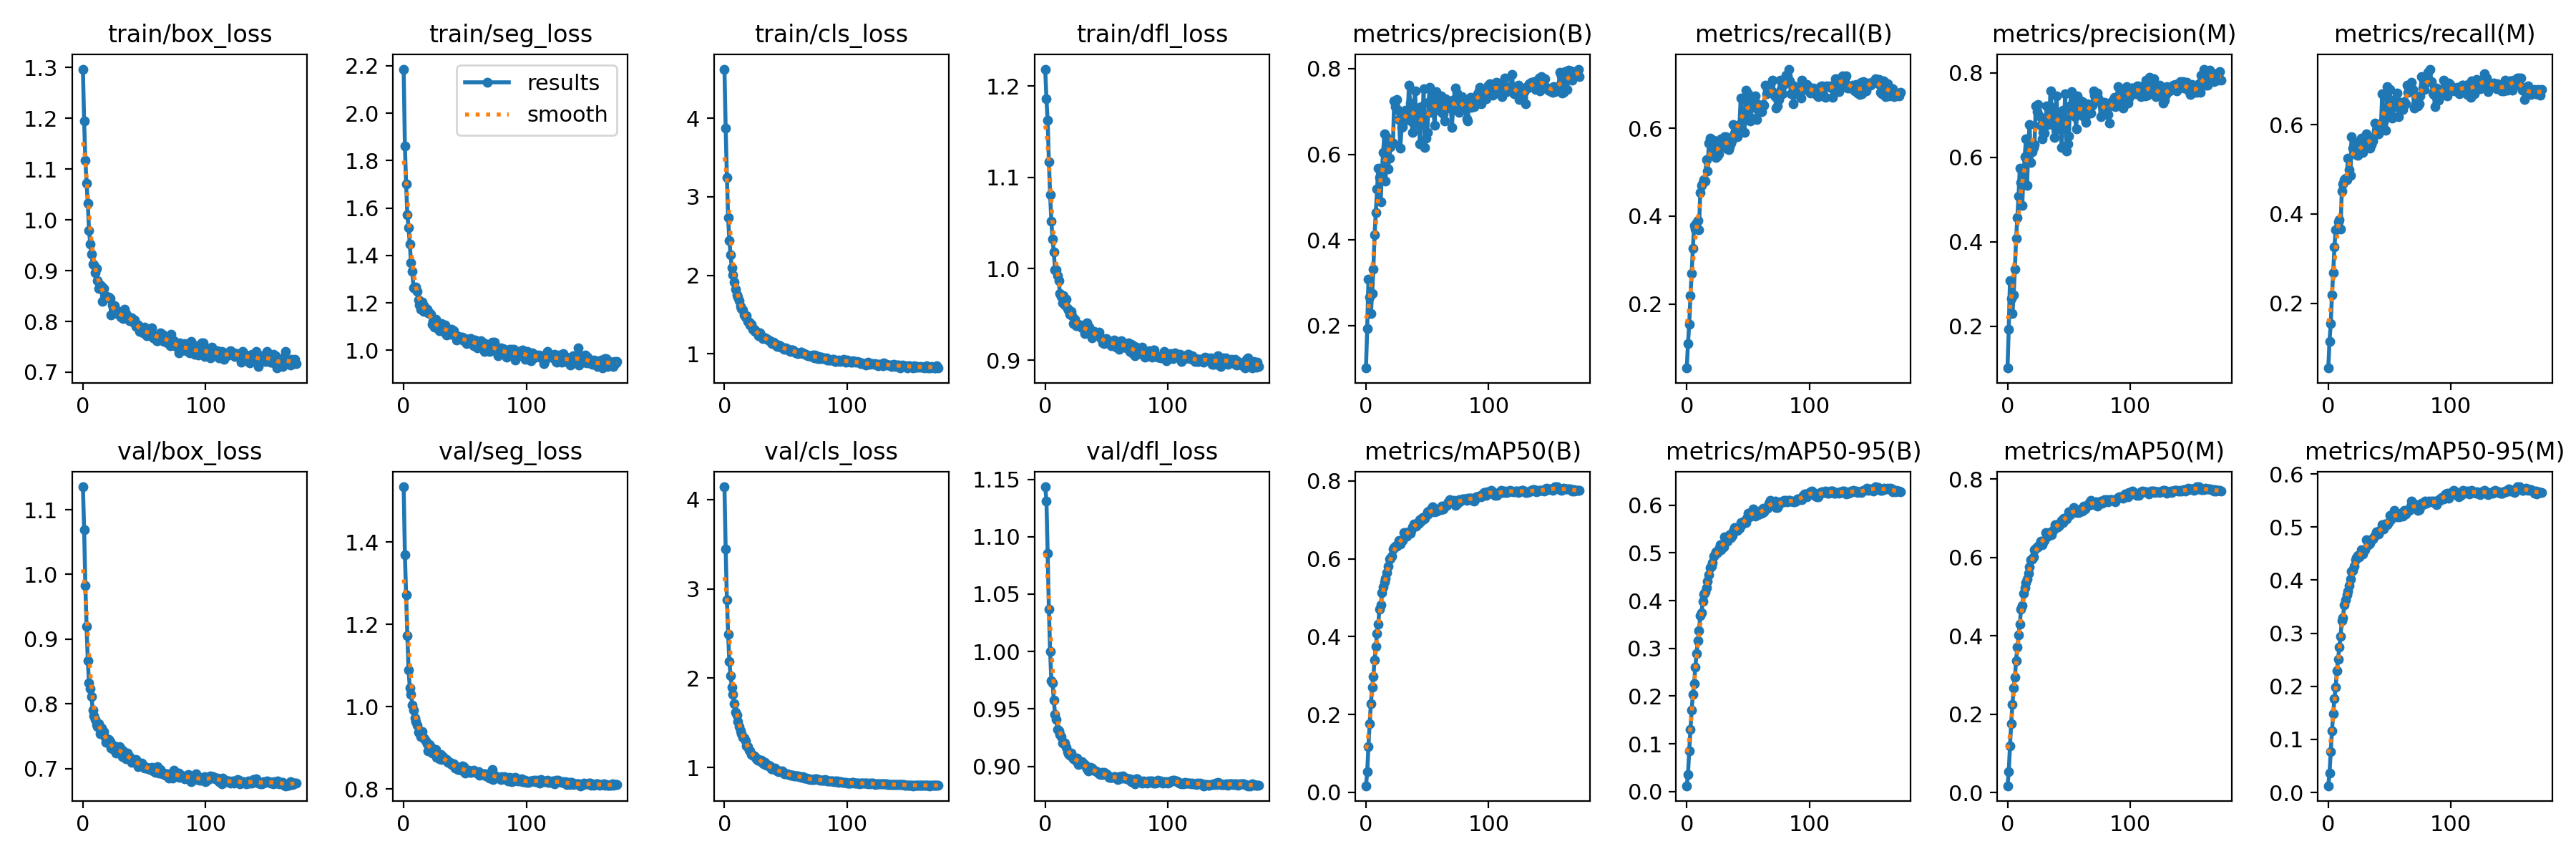

Data behind this chart, as committed beside it:
epoch, train/box_loss, train/seg_loss, train/cls_loss, train/dfl_loss, metrics/precision(B), metrics/recall(B), metrics/mAP50(B), metrics/mAP50-95(B), metrics/precision(M), metrics/recall(M), metrics/mAP50(M), metrics/mAP50-95(M), val/box_loss, val/seg_loss, val/cls_loss, val/dfl_loss, lr/pg0, lr/pg1, lr/pg2
0, 1.297, 2.186, 4.624, 1.218, 0.1011, 0.05445, 0.0169, 0.01238, 0.1012, 0.05441, 0.01787, 0.01268, 1.135, 1.534, 4.141, 1.143, 0.06697, 3.6373e-05, 3.6373e-05
1, 1.194, 1.861, 3.869, 1.186, 0.1939, 0.1095, 0.05253, 0.03661, 0.1937, 0.1149, 0.05443, 0.03621, 1.07, 1.369, 3.446, 1.131, 0.03367, 7.2678e-05, 7.2678e-05
2, 1.118, 1.701, 3.249, 1.162, 0.308, 0.1547, 0.1177, 0.0855, 0.3089, 0.1544, 0.1192, 0.07765, 0.9832, 1.272, 2.877, 1.086, 0.0003753, 0.0001086, 0.0001086
3, 1.072, 1.57, 2.733, 1.117, 0.2667, 0.2186, 0.177, 0.1297, 0.2667, 0.2185, 0.1767, 0.1158, 0.9194, 1.173, 2.489, 1.037, 0.0001084, 0.0001084, 0.0001084
4, 1.032, 1.518, 2.446, 1.081, 0.2291, 0.2704, 0.228, 0.1702, 0.2307, 0.2683, 0.226, 0.1491, 0.8662, 1.09, 2.184, 1, 0.0001084, 0.0001084, 0.0001084
5, 0.9788, 1.448, 2.263, 1.052, 0.2748, 0.3273, 0.2692, 0.2043, 0.275, 0.3258, 0.2668, 0.1771, 0.8319, 1.046, 2.028, 0.9748, 0.0001078, 0.0001078, 0.0001078
6, 0.9526, 1.369, 2.093, 1.033, 0.3312, 0.3792, 0.2981, 0.2266, 0.3358, 0.3652, 0.2955, 0.199, 0.8236, 1.031, 1.901, 0.9728, 0.0001073, 0.0001073, 0.0001073
7, 0.9329, 1.334, 2.006, 1.018, 0.4119, 0.3713, 0.3392, 0.2607, 0.4084, 0.3667, 0.3368, 0.2298, 0.8109, 1.004, 1.815, 0.9576, 0.0001067, 0.0001067, 0.0001067
8, 0.9135, 1.265, 1.916, 0.9992, 0.4646, 0.3848, 0.3752, 0.2894, 0.4582, 0.3818, 0.3719, 0.251, 0.7908, 0.992, 1.715, 0.9455, 0.0001062, 0.0001062, 0.0001062
9, 0.9111, 1.262, 1.82, 0.9988, 0.5184, 0.3902, 0.4082, 0.3162, 0.509, 0.3866, 0.4027, 0.2744, 0.7815, 0.9737, 1.618, 0.9407, 0.0001056, 0.0001056, 0.0001056
10, 0.8961, 1.265, 1.755, 0.9926, 0.5671, 0.3692, 0.4328, 0.3371, 0.5739, 0.3658, 0.4291, 0.2939, 0.7761, 0.9648, 1.59, 0.932, 0.0001051, 0.0001051, 0.0001051
11, 0.9048, 1.25, 1.726, 0.9867, 0.5451, 0.4535, 0.4711, 0.3689, 0.541, 0.4514, 0.4687, 0.3244, 0.7677, 0.9558, 1.511, 0.9311, 0.0001046, 0.0001046, 0.0001046
12, 0.8799, 1.212, 1.676, 0.9733, 0.4886, 0.47, 0.4818, 0.3743, 0.4867, 0.4673, 0.478, 0.3289, 0.7652, 0.938, 1.46, 0.928, 0.000104, 0.000104, 0.000104
13, 0.8646, 1.191, 1.601, 0.9697, 0.5636, 0.4768, 0.5121, 0.399, 0.5557, 0.4769, 0.5078, 0.3539, 0.7695, 0.9389, 1.409, 0.9257, 0.0001035, 0.0001035, 0.0001035
14, 0.8721, 1.174, 1.573, 0.9631, 0.6051, 0.4834, 0.528, 0.4133, 0.6017, 0.4798, 0.5228, 0.3625, 0.7535, 0.9282, 1.378, 0.9206, 0.0001029, 0.0001029, 0.0001029
15, 0.8691, 1.203, 1.558, 0.9707, 0.6474, 0.4796, 0.5397, 0.4182, 0.6431, 0.4777, 0.535, 0.3717, 0.7629, 0.94, 1.341, 0.9208, 0.0001024, 0.0001024, 0.0001024
16, 0.8393, 1.163, 1.493, 0.9608, 0.5382, 0.5288, 0.5488, 0.4268, 0.5342, 0.5258, 0.5441, 0.3793, 0.7586, 0.9242, 1.327, 0.9202, 0.0001018, 0.0001018, 0.0001018
17, 0.865, 1.185, 1.466, 0.967, 0.6386, 0.5021, 0.5648, 0.4399, 0.6344, 0.5, 0.56, 0.3902, 0.7571, 0.9219, 1.295, 0.9163, 0.0001013, 0.0001013, 0.0001013
18, 0.8509, 1.169, 1.483, 0.9563, 0.5658, 0.5656, 0.5817, 0.4539, 0.6771, 0.4859, 0.5767, 0.4019, 0.7485, 0.9179, 1.243, 0.9127, 0.0001007, 0.0001007, 0.0001007
19, 0.8486, 1.173, 1.416, 0.9547, 0.5907, 0.5774, 0.599, 0.4695, 0.5883, 0.5733, 0.5938, 0.4169, 0.7403, 0.9095, 1.234, 0.9109, 0.0001002, 0.0001002, 0.0001002
20, 0.8474, 1.158, 1.407, 0.9504, 0.6173, 0.5505, 0.6016, 0.4719, 0.6135, 0.5476, 0.5967, 0.4179, 0.7438, 0.8928, 1.193, 0.9095, 9.9655e-05, 9.9655e-05, 9.9655e-05
21, 0.8477, 1.157, 1.365, 0.9532, 0.6261, 0.5623, 0.6068, 0.4801, 0.6232, 0.5581, 0.6019, 0.4258, 0.7444, 0.9089, 1.186, 0.9116, 9.911e-05, 9.911e-05, 9.911e-05
22, 0.8458, 1.152, 1.377, 0.9484, 0.6258, 0.5718, 0.6253, 0.4934, 0.6294, 0.56, 0.6196, 0.4389, 0.7418, 0.9034, 1.147, 0.9087, 9.8566e-05, 9.8566e-05, 9.8566e-05
23, 0.813, 1.109, 1.313, 0.94, 0.7253, 0.5358, 0.6295, 0.4979, 0.7219, 0.5338, 0.6242, 0.4426, 0.7313, 0.8874, 1.135, 0.9067, 9.8021e-05, 9.8021e-05, 9.8021e-05
24, 0.8323, 1.121, 1.314, 0.9448, 0.7119, 0.5333, 0.6314, 0.5013, 0.7088, 0.5312, 0.6267, 0.446, 0.7304, 0.8925, 1.126, 0.9064, 9.7477e-05, 9.7477e-05, 9.7477e-05
25, 0.818, 1.097, 1.286, 0.938, 0.7279, 0.5366, 0.6319, 0.5013, 0.7244, 0.5359, 0.6279, 0.4436, 0.7302, 0.8926, 1.119, 0.9045, 9.6932e-05, 9.6932e-05, 9.6932e-05
26, 0.8309, 1.131, 1.284, 0.94, 0.7023, 0.541, 0.6392, 0.5075, 0.6981, 0.5379, 0.6325, 0.448, 0.7345, 0.8962, 1.095, 0.9069, 9.6388e-05, 9.6388e-05, 9.6388e-05
27, 0.8165, 1.112, 1.267, 0.9375, 0.6812, 0.5726, 0.6479, 0.5177, 0.6761, 0.5709, 0.6423, 0.4576, 0.7238, 0.8775, 1.077, 0.9017, 9.5843e-05, 9.5843e-05, 9.5843e-05
28, 0.8159, 1.093, 1.234, 0.9377, 0.6139, 0.5759, 0.6377, 0.5061, 0.6438, 0.5384, 0.6326, 0.4487, 0.7303, 0.8821, 1.088, 0.9027, 9.5299e-05, 9.5299e-05, 9.5299e-05
29, 0.8195, 1.083, 1.269, 0.9386, 0.6627, 0.5608, 0.6468, 0.5121, 0.6591, 0.554, 0.6398, 0.4567, 0.7281, 0.8742, 1.076, 0.9036, 9.4754e-05, 9.4754e-05, 9.4754e-05
30, 0.8126, 1.092, 1.226, 0.9353, 0.6641, 0.5575, 0.6462, 0.513, 0.6566, 0.5578, 0.6433, 0.4571, 0.7341, 0.8835, 1.081, 0.9042, 9.4209e-05, 9.4209e-05, 9.4209e-05
31, 0.8087, 1.114, 1.198, 0.9354, 0.6862, 0.5801, 0.6665, 0.533, 0.6843, 0.5795, 0.6636, 0.4761, 0.7301, 0.8728, 1.051, 0.9022, 9.3665e-05, 9.3665e-05, 9.3665e-05
32, 0.8067, 1.099, 1.217, 0.9291, 0.7021, 0.5805, 0.6668, 0.532, 0.7216, 0.5664, 0.6627, 0.4732, 0.7188, 0.8791, 1.042, 0.9016, 9.3121e-05, 9.3121e-05, 9.3121e-05
33, 0.8051, 1.077, 1.206, 0.9333, 0.6819, 0.5537, 0.6573, 0.525, 0.6777, 0.5527, 0.6539, 0.4671, 0.7269, 0.8716, 1.054, 0.9003, 9.2576e-05, 9.2576e-05, 9.2576e-05
34, 0.8241, 1.107, 1.192, 0.941, 0.6899, 0.5518, 0.666, 0.5312, 0.6858, 0.5484, 0.6633, 0.4698, 0.7204, 0.8732, 1.029, 0.8977, 9.2032e-05, 9.2032e-05, 9.2032e-05
35, 0.8151, 1.064, 1.19, 0.933, 0.7615, 0.5582, 0.6698, 0.5382, 0.7578, 0.5564, 0.6643, 0.4767, 0.7145, 0.8725, 1.021, 0.8958, 9.1487e-05, 9.1487e-05, 9.1487e-05
36, 0.8073, 1.082, 1.177, 0.936, 0.7204, 0.5658, 0.6661, 0.532, 0.7178, 0.5634, 0.6584, 0.4773, 0.7243, 0.8642, 1.025, 0.8982, 9.0943e-05, 9.0943e-05, 9.0943e-05
37, 0.8098, 1.088, 1.165, 0.9331, 0.6784, 0.5735, 0.6735, 0.5368, 0.677, 0.5731, 0.6696, 0.4799, 0.7205, 0.8653, 1.014, 0.8988, 9.0398e-05, 9.0398e-05, 9.0398e-05
38, 0.8011, 1.069, 1.14, 0.9248, 0.6504, 0.6086, 0.6822, 0.5458, 0.647, 0.6043, 0.6733, 0.4847, 0.7181, 0.8645, 0.9839, 0.8982, 8.9854e-05, 8.9854e-05, 8.9854e-05
39, 0.8064, 1.089, 1.135, 0.9275, 0.7104, 0.5886, 0.6886, 0.5529, 0.7094, 0.5885, 0.6845, 0.4906, 0.7144, 0.8605, 0.9829, 0.8966, 8.9309e-05, 8.9309e-05, 8.9309e-05
40, 0.8067, 1.077, 1.154, 0.9313, 0.7482, 0.5853, 0.6894, 0.5517, 0.7462, 0.5813, 0.6842, 0.4907, 0.7099, 0.8581, 0.9828, 0.8968, 8.8765e-05, 8.8765e-05, 8.8765e-05
41, 0.7989, 1.082, 1.129, 0.928, 0.6702, 0.5814, 0.6836, 0.5476, 0.6678, 0.5797, 0.6786, 0.4865, 0.7139, 0.8614, 0.995, 0.8959, 8.822e-05, 8.822e-05, 8.822e-05
42, 0.8023, 1.067, 1.117, 0.9278, 0.6697, 0.6033, 0.6898, 0.5536, 0.6681, 0.5997, 0.6827, 0.4935, 0.7108, 0.8515, 0.9762, 0.8953, 8.7676e-05, 8.7676e-05, 8.7676e-05
43, 0.7897, 1.045, 1.095, 0.9284, 0.6956, 0.609, 0.6911, 0.5521, 0.6997, 0.6046, 0.6865, 0.4947, 0.7135, 0.8515, 0.9648, 0.8947, 8.7131e-05, 8.7131e-05, 8.7131e-05
44, 0.7937, 1.053, 1.112, 0.9309, 0.6248, 0.6693, 0.7009, 0.5635, 0.6239, 0.6691, 0.6952, 0.5039, 0.7081, 0.8475, 0.9553, 0.8938, 8.6587e-05, 8.6587e-05, 8.6587e-05
45, 0.7937, 1.059, 1.104, 0.9244, 0.7119, 0.6105, 0.6962, 0.5587, 0.7108, 0.6072, 0.6895, 0.497, 0.7031, 0.8484, 0.9609, 0.8929, 8.6042e-05, 8.6042e-05, 8.6042e-05
46, 0.7809, 1.054, 1.09, 0.9234, 0.6737, 0.6347, 0.7057, 0.5655, 0.6746, 0.6342, 0.7008, 0.5062, 0.7084, 0.8503, 0.9501, 0.8948, 8.5498e-05, 8.5498e-05, 8.5498e-05
47, 0.7844, 1.046, 1.086, 0.9192, 0.7522, 0.5899, 0.7024, 0.566, 0.7505, 0.5882, 0.6956, 0.5042, 0.7067, 0.8462, 0.9599, 0.8931, 8.4953e-05, 8.4953e-05, 8.4953e-05
48, 0.7801, 1.057, 1.066, 0.9178, 0.616, 0.6864, 0.7044, 0.5638, 0.6145, 0.6852, 0.699, 0.5041, 0.708, 0.8555, 0.9441, 0.8944, 8.4409e-05, 8.4409e-05, 8.4409e-05
49, 0.7775, 1.04, 1.059, 0.9198, 0.6375, 0.6614, 0.7118, 0.5726, 0.6327, 0.6589, 0.7054, 0.5085, 0.7047, 0.854, 0.9325, 0.8929, 8.3864e-05, 8.3864e-05, 8.3864e-05
50, 0.7886, 1.051, 1.077, 0.924, 0.6515, 0.6786, 0.7211, 0.5827, 0.651, 0.6786, 0.7169, 0.5217, 0.701, 0.8388, 0.9286, 0.8934, 8.332e-05, 8.332e-05, 8.332e-05
51, 0.778, 1.028, 1.058, 0.9201, 0.7209, 0.6262, 0.7145, 0.5751, 0.722, 0.6229, 0.7089, 0.5134, 0.7018, 0.8458, 0.9284, 0.8921, 8.2775e-05, 8.2775e-05, 8.2775e-05
52, 0.7715, 1.041, 1.062, 0.9192, 0.7569, 0.616, 0.7236, 0.5812, 0.7564, 0.6147, 0.7174, 0.5219, 0.702, 0.8425, 0.9215, 0.8902, 8.2231e-05, 8.2231e-05, 8.2231e-05
53, 0.7766, 1.041, 1.041, 0.9176, 0.6983, 0.6618, 0.7269, 0.5856, 0.7061, 0.6547, 0.721, 0.5248, 0.6998, 0.846, 0.9181, 0.8901, 8.1686e-05, 8.1686e-05, 8.1686e-05
54, 0.7803, 1.048, 1.032, 0.9162, 0.7411, 0.647, 0.7331, 0.5918, 0.7434, 0.6413, 0.728, 0.5311, 0.7006, 0.8409, 0.9093, 0.8904, 8.1142e-05, 8.1142e-05, 8.1142e-05
55, 0.7806, 1.048, 1.046, 0.9194, 0.6999, 0.6599, 0.7261, 0.5858, 0.6971, 0.6578, 0.7178, 0.5206, 0.6981, 0.8415, 0.9126, 0.8905, 8.0597e-05, 8.0597e-05, 8.0597e-05
56, 0.7878, 1.041, 1.052, 0.9223, 0.6678, 0.6737, 0.7197, 0.5773, 0.6672, 0.6712, 0.7138, 0.5192, 0.7022, 0.8439, 0.9094, 0.891, 8.0053e-05, 8.0053e-05, 8.0053e-05
57, 0.7681, 1.02, 1.034, 0.9208, 0.7471, 0.6199, 0.7228, 0.5815, 0.7447, 0.6183, 0.7167, 0.5211, 0.6968, 0.8464, 0.9048, 0.8908, 7.9508e-05, 7.9508e-05, 7.9508e-05
58, 0.773, 1.044, 1.016, 0.9141, 0.709, 0.6545, 0.7215, 0.5794, 0.7086, 0.6509, 0.714, 0.5189, 0.6978, 0.8406, 0.9036, 0.8898, 7.8964e-05, 7.8964e-05, 7.8964e-05
59, 0.772, 1.029, 1.014, 0.9185, 0.7075, 0.6521, 0.7275, 0.5868, 0.72, 0.641, 0.7192, 0.526, 0.6943, 0.841, 0.9062, 0.8888, 7.8419e-05, 7.8419e-05, 7.8419e-05
... 115 more rows
